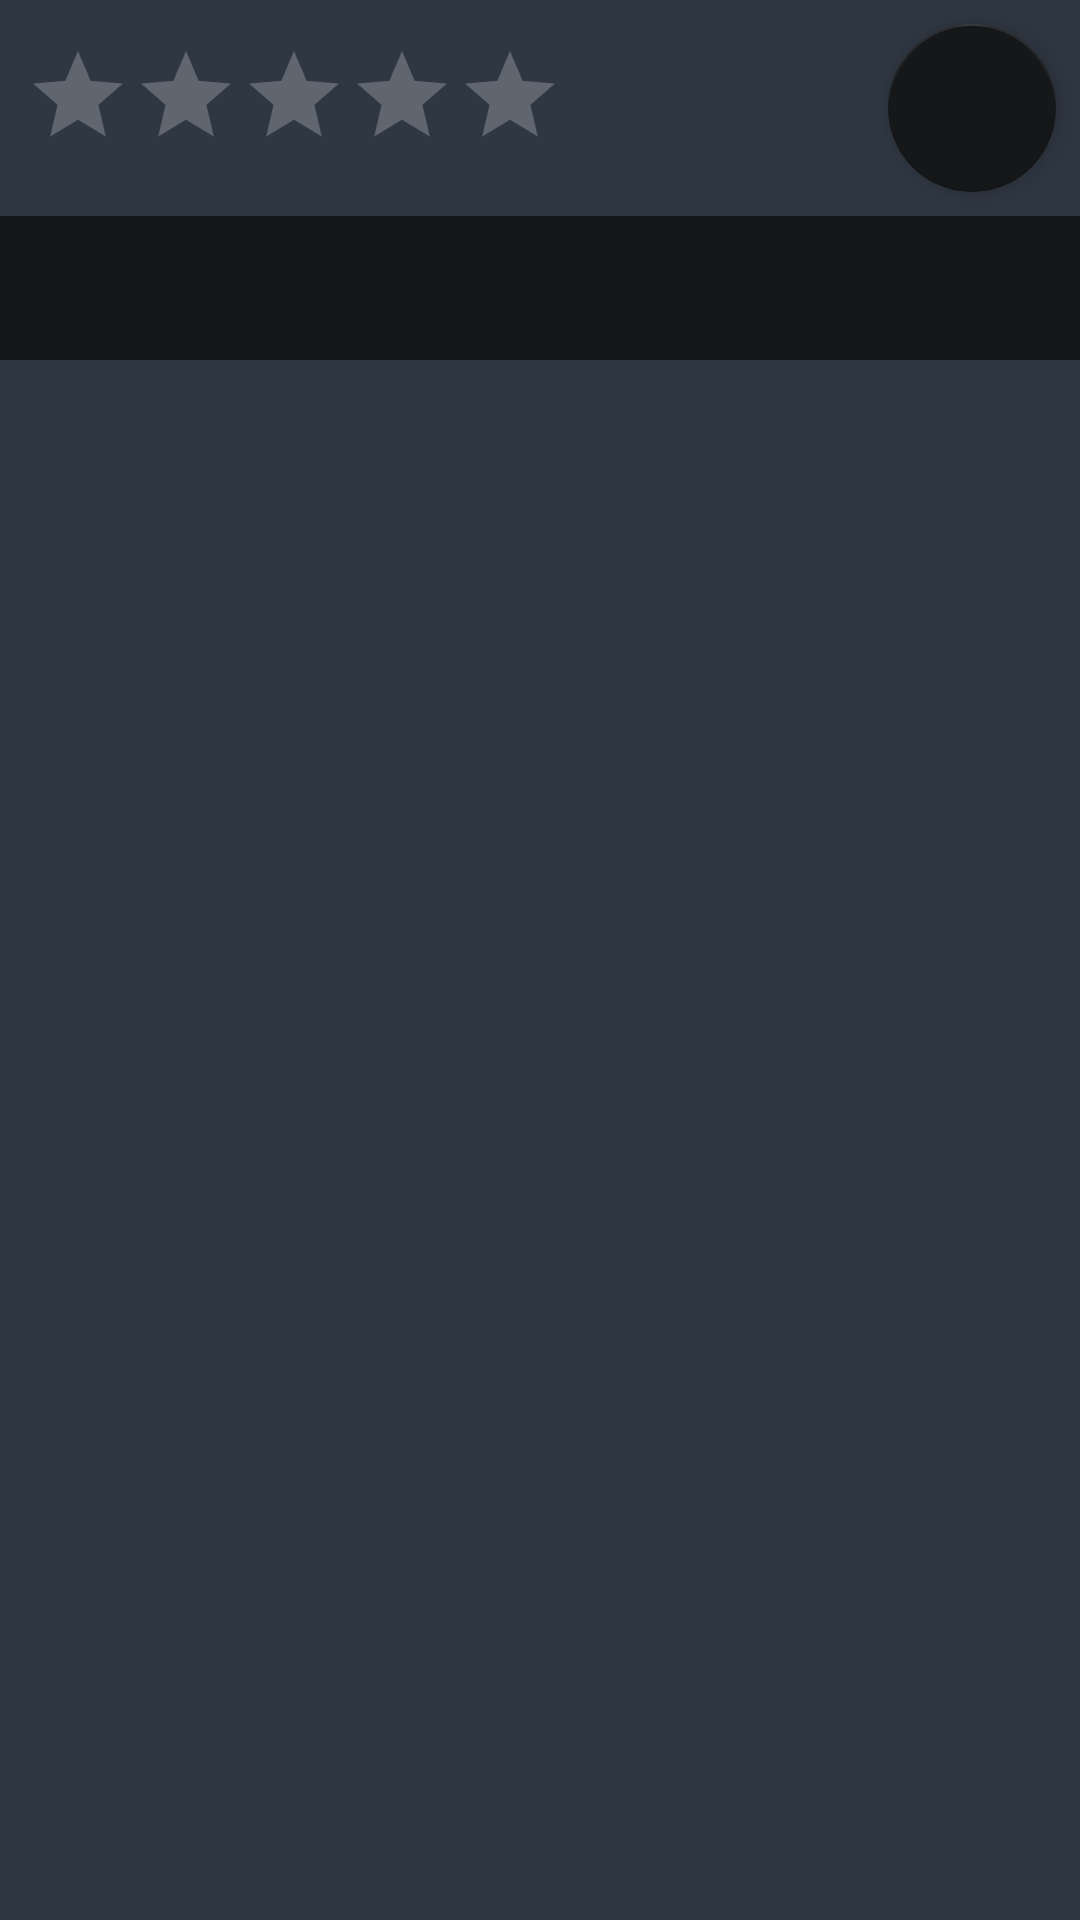

The Android layout XML behind this screen, and the referenced resources:
<!-- AndroidManifest.xml: application theme AppTheme -->
<!-- res/layout/activity_detail_footer.xml -->
<?xml version="1.0" encoding="utf-8"?>
<layout xmlns:android="http://schemas.android.com/apk/res/android"
    xmlns:app="http://schemas.android.com/apk/res-auto">

    <android.support.v4.widget.NestedScrollView
        android:layout_width="match_parent"
        android:layout_height="match_parent"
        android:background="@color/colorPrimaryDark"
        android:fillViewport="true"
        app:layout_behavior="@string/appbar_scrolling_view_behavior">

            <android.support.constraint.ConstraintLayout
                android:layout_width="match_parent"
                android:layout_height="wrap_content"
                android:background="@color/colorPrimary">

                <RatingBar
                    android:id="@+id/rb_user_rating"
                    style="@style/Widget.AppCompat.RatingBar.Indicator"
                    android:layout_width="wrap_content"
                    android:layout_height="wrap_content"
                    android:layout_marginBottom="8dp"
                    android:layout_marginLeft="@dimen/activity_detail_footer_component_margin"
                    android:layout_marginStart="@dimen/activity_detail_footer_component_margin"
                    android:numStars="5"
                    android:stepSize="0.5"
                    app:layout_constraintBottom_toBottomOf="@+id/fab_favorite"
                    app:layout_constraintStart_toStartOf="parent"
                    app:layout_constraintTop_toTopOf="@+id/fab_favorite" />

                <TextView
                    android:id="@+id/tv_user_rating"
                    android:layout_width="wrap_content"
                    android:layout_height="wrap_content"
                    android:layout_marginLeft="8dp"
                    android:layout_marginStart="8dp"
                    android:layout_marginTop="8dp"
                    android:textSize="14sp"
                    app:layout_constraintBottom_toBottomOf="@id/rb_user_rating"
                    app:layout_constraintStart_toEndOf="@+id/rb_user_rating" />

                <android.support.design.widget.FloatingActionButton
                    android:id="@+id/fab_favorite"
                    android:layout_width="wrap_content"
                    android:layout_height="wrap_content"
                    android:layout_marginBottom="@dimen/activity_detail_footer_component_margin"
                    android:layout_marginEnd="@dimen/activity_detail_footer_component_margin"
                    android:layout_marginRight="@dimen/activity_detail_footer_component_margin"
                    android:layout_marginTop="@dimen/activity_detail_footer_component_margin"
                    app:backgroundTint="@color/colorPrimaryDark"
                    app:layout_constraintEnd_toEndOf="parent"
                    app:layout_constraintTop_toTopOf="parent" />

                <android.support.design.widget.TabLayout
                    android:id="@+id/tab_layout_detail"
                    android:layout_width="match_parent"
                    android:layout_height="wrap_content"
                    android:layout_marginTop="@dimen/activity_detail_footer_component_margin"
                    android:background="@color/colorPrimaryDark"
                    app:layout_constraintTop_toBottomOf="@id/fab_favorite"
                    app:layout_scrollFlags="scroll|enterAlways|snap"
                    app:tabGravity="fill"
                    app:tabBackground="@color/colorPrimaryUltraDark"
                    app:tabIndicatorColor="@color/colorHighlight"
                    app:tabMaxWidth="0dp"
                    app:tabMode="fixed" />

                <android.support.v4.view.ViewPager
                    android:id="@+id/view_pager_detail"
                    android:layout_width="match_parent"
                    android:layout_height="0dp"
                    app:layout_constraintVertical_weight="1"
                    app:layout_constraintBottom_toBottomOf="parent"
                    app:layout_constraintTop_toBottomOf="@id/tab_layout_detail" />

            </android.support.constraint.ConstraintLayout>

    </android.support.v4.widget.NestedScrollView>

</layout>
<!-- resources referenced by this layout -->
<resources>
  <color name="colorPrimary">#2f3742</color>
  <color name="colorPrimaryDark">#151719</color>
  <dimen name="activity_detail_footer_component_margin">8dp</dimen>
  <style name="AppTheme" parent="Theme.AppCompat.Light.DarkActionBar">
          
          <item name="colorPrimary">@color/colorPrimary</item>
          <item name="colorPrimaryDark">@color/colorPrimaryDark</item>
          <item name="colorAccent">@color/colorAccent</item>
  
          <item name="preferenceTheme">@style/PreferenceThemeOverlay</item>
  
          <item name="android:textColorPrimary">@color/colorAccent</item>
          <item name="android:textColorSecondary">@color/colorAccent</item>
          <item name="android:textColorTertiary">@color/colorAccent</item>
  
          <item name="alertDialogTheme">@style/DialogStyle</item>
  
          <item name="windowActionBar">false</item>
          <item name="windowNoTitle">true</item>
      </style>
  <color name="colorAccent">#eaedf2</color>
  <style name="DialogStyle" parent="Theme.AppCompat.DayNight.Dialog.Alert">
          <item name="colorAccent">@color/colorPrimary</item>
      </style>
</resources>
